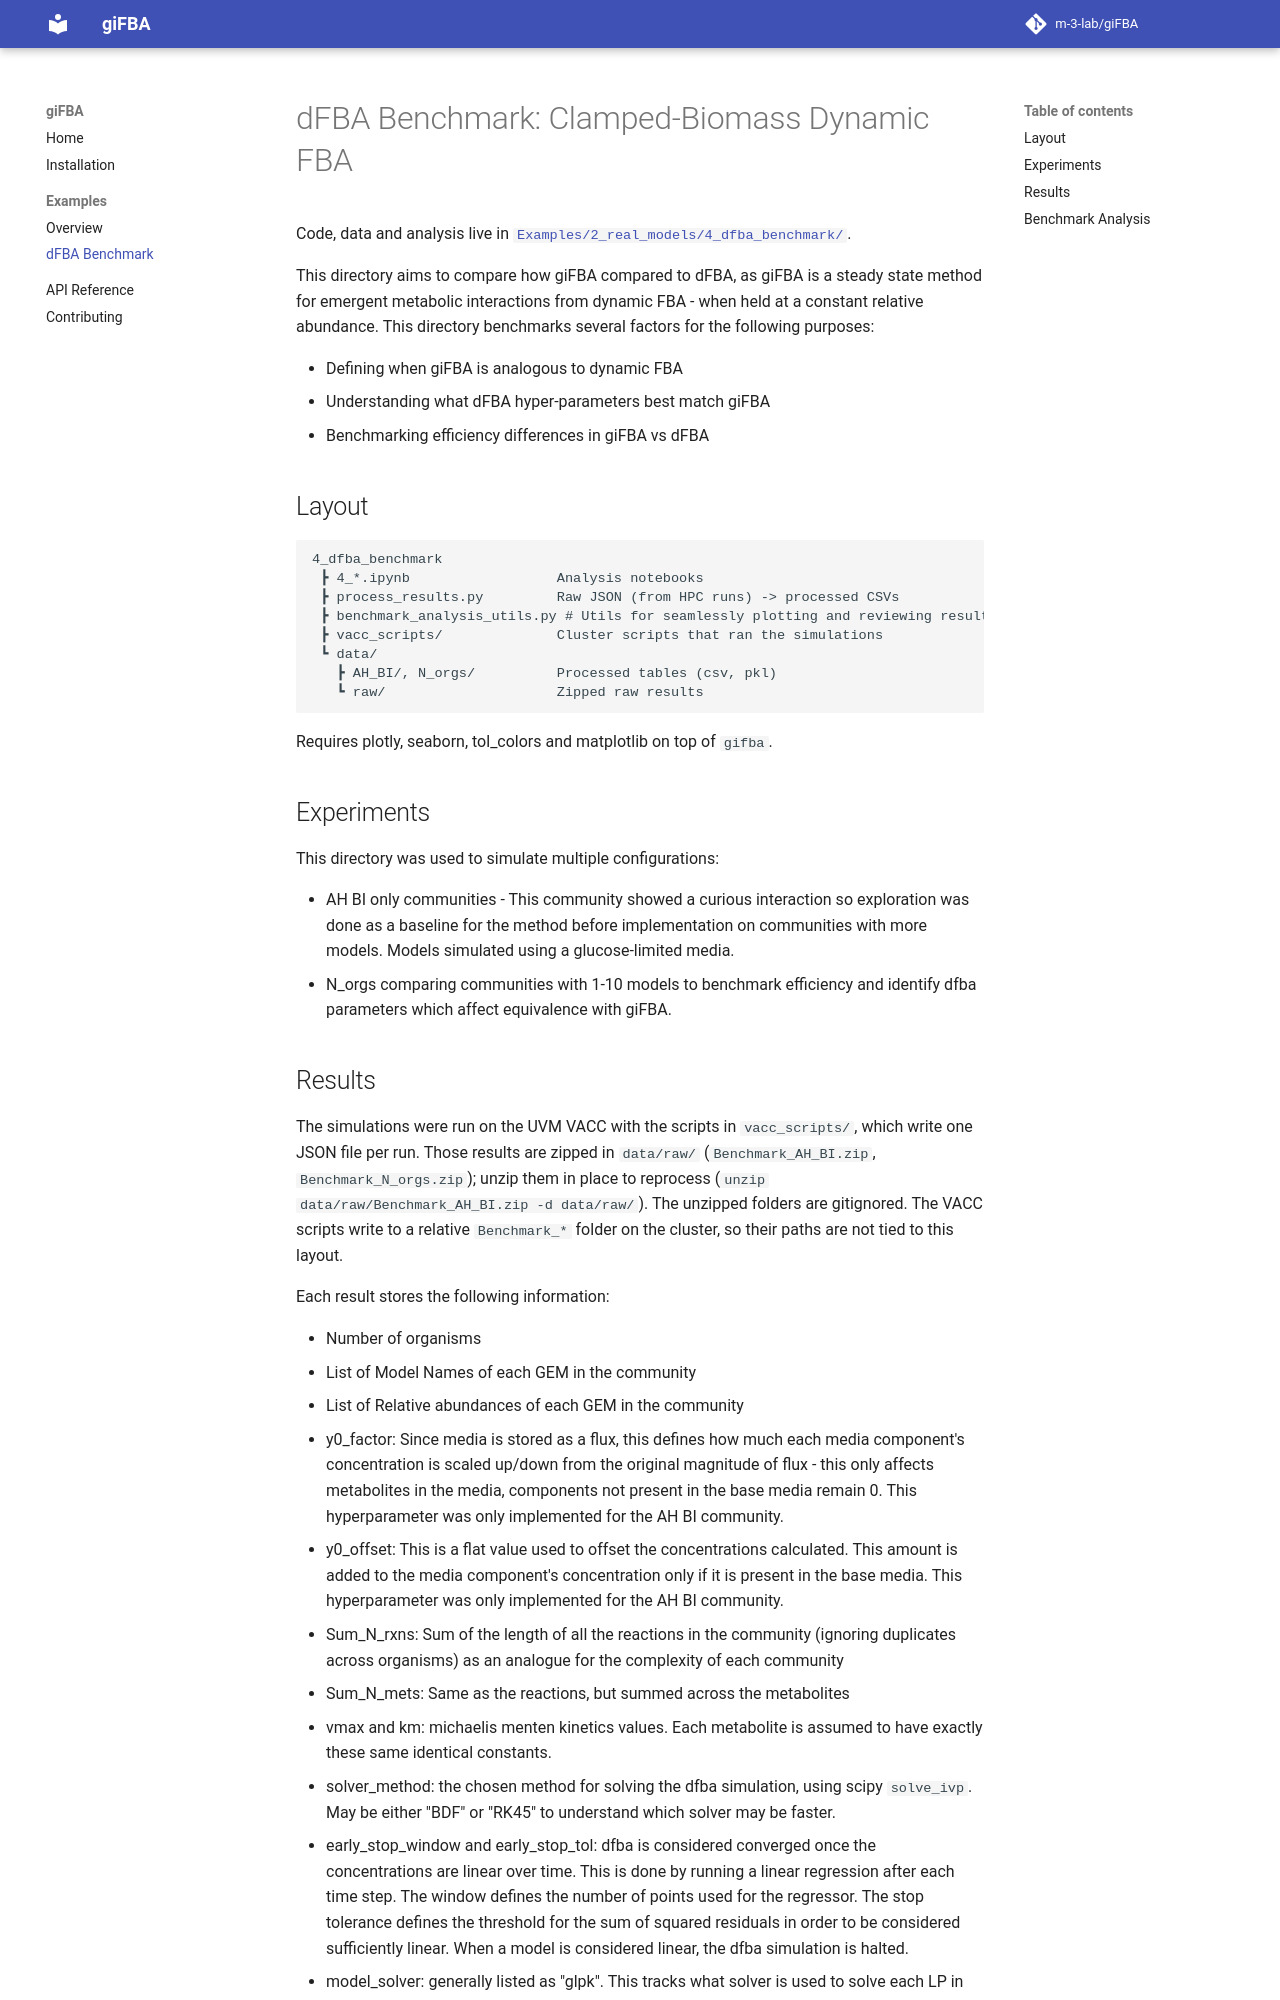

repository: m-3-lab/giFBA · page: examples/dfba_benchmark/index.html · generator: mkdocs

# dFBA Benchmark: Clamped-Biomass Dynamic FBA

Code, data and analysis live in
[`Examples/2_real_models/4_dfba_benchmark/`](https://github.com/m-3-lab/giFBA/tree/main/Examples/2_real_models/4_dfba_benchmark).

This directory aims to compare how giFBA compared to dFBA, as giFBA is a steady state method for emergent metabolic interactions from dynamic FBA - when held at a constant relative abundance. This directory benchmarks several factors for the following purposes:

- Defining when giFBA is analogous to dynamic FBA
- Understanding what dFBA hyper-parameters best match giFBA
- Benchmarking efficiency differences in giFBA vs dFBA

## Layout

```
4_dfba_benchmark
 ┣ 4_*.ipynb                  Analysis notebooks
 ┣ process_results.py         Raw JSON (from HPC runs) -> processed CSVs
 ┣ benchmark_analysis_utils.py # Utils for seamlessly plotting and reviewing results
 ┣ vacc_scripts/              Cluster scripts that ran the simulations
 ┗ data/
   ┣ AH_BI/, N_orgs/          Processed tables (csv, pkl)
   ┗ raw/                     Zipped raw results
```

Requires plotly, seaborn, tol_colors and matplotlib on top of `gifba`.

## Experiments

This directory was used to simulate multiple configurations:

- AH BI only communities - This community showed a curious interaction so exploration was done as a baseline for the method before implementation on communities with more models. Models simulated using a glucose-limited media. 
- N_orgs comparing communities with 1-10 models to benchmark efficiency and identify dfba parameters which affect equivalence with giFBA.
